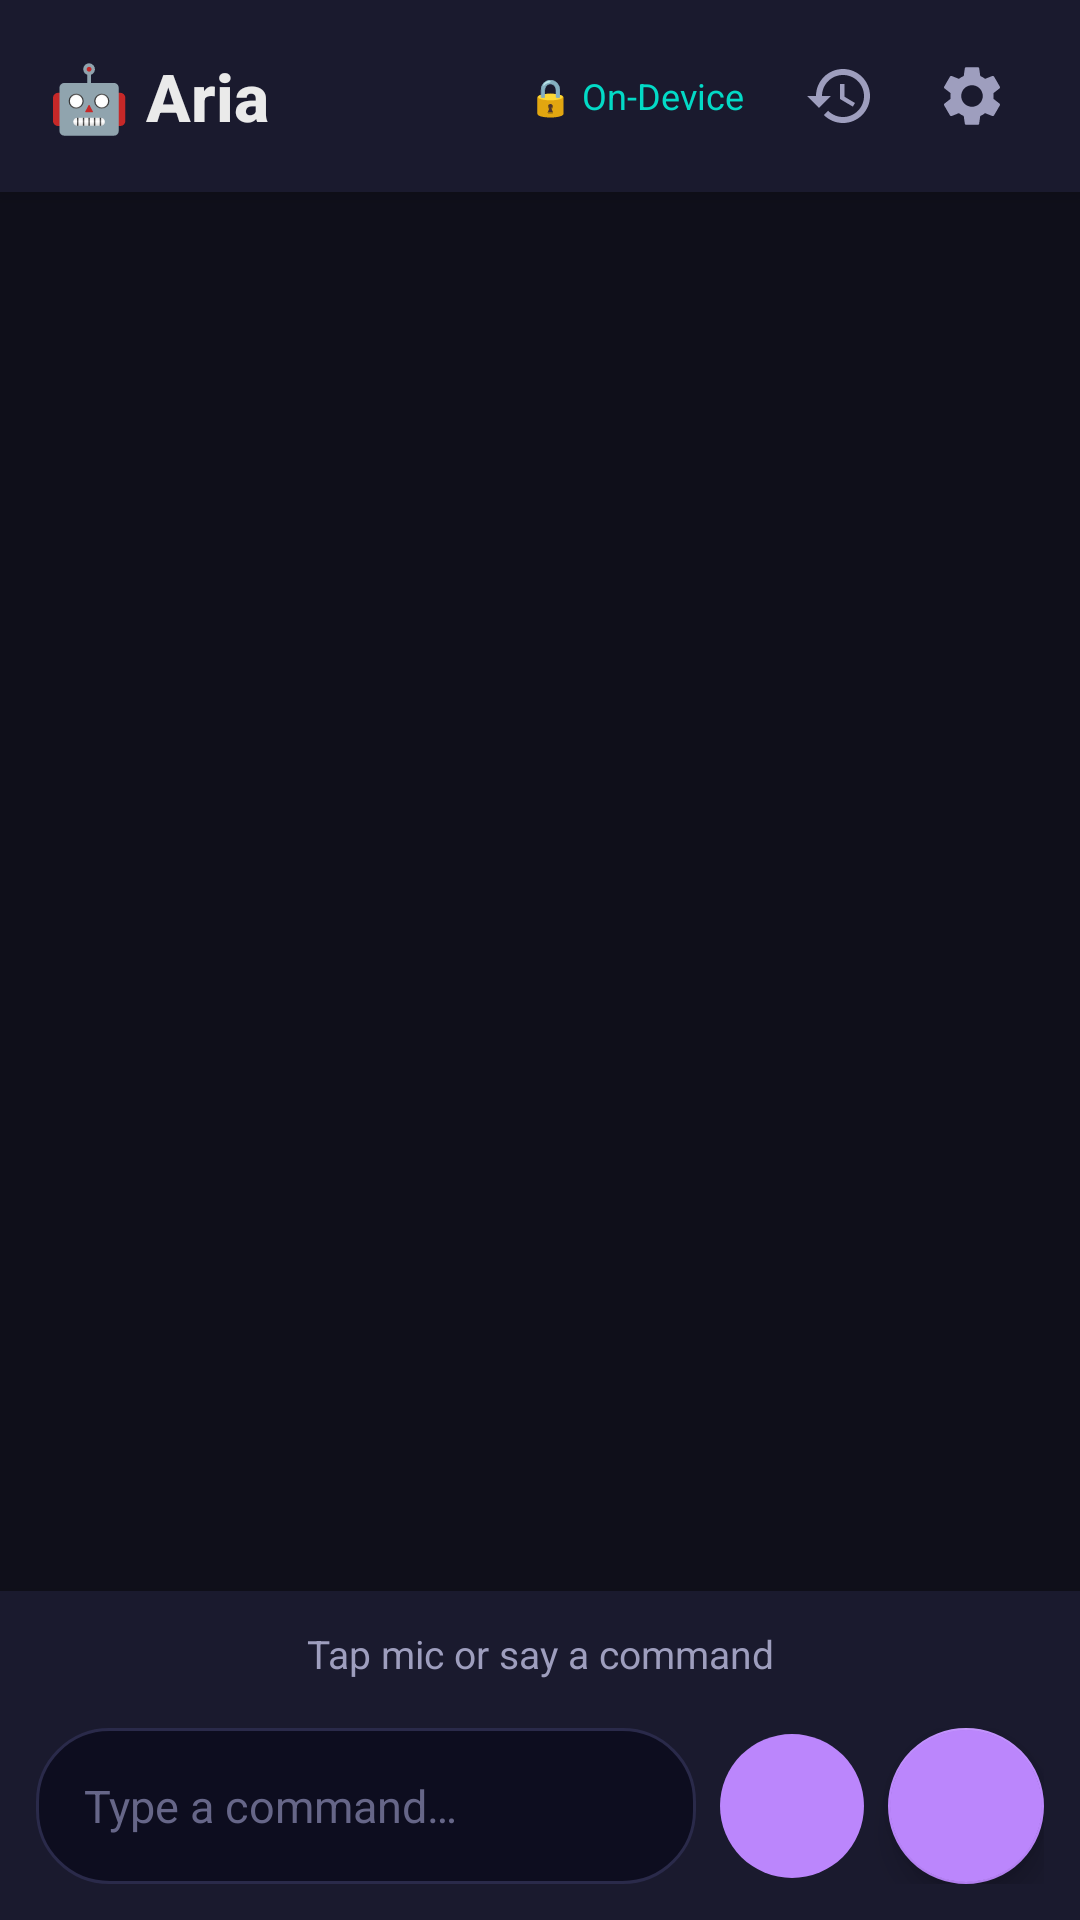

Android layout source for this screen:
<!-- AndroidManifest.xml: application theme Theme.VoiceAI -->
<!-- res/layout/activity_main.xml -->
<?xml version="1.0" encoding="utf-8"?>
<androidx.constraintlayout.widget.ConstraintLayout
    xmlns:android="http://schemas.android.com/apk/res/android"
    xmlns:app="http://schemas.android.com/apk/res-auto"
    android:layout_width="match_parent"
    android:layout_height="match_parent"
    android:background="@color/bg_dark">

    
    <LinearLayout
        android:id="@+id/topBar"
        android:layout_width="0dp"
        android:layout_height="64dp"
        android:background="@color/bg_surface"
        android:elevation="4dp"
        android:gravity="center_vertical"
        android:paddingHorizontal="16dp"
        android:orientation="horizontal"
        app:layout_constraintTop_toTopOf="parent"
        app:layout_constraintStart_toStartOf="parent"
        app:layout_constraintEnd_toEndOf="parent">

        
        <TextView
            android:layout_width="0dp"
            android:layout_height="wrap_content"
            android:layout_weight="1"
            android:text="🤖 Aria"
            android:textColor="@color/text_primary"
            android:textSize="22sp"
            android:textStyle="bold"
            android:fontFamily="sans-serif-medium" />

        
        <TextView
            android:layout_width="wrap_content"
            android:layout_height="wrap_content"
            android:text="🔒 On-Device"
            android:textColor="@color/accent_green"
            android:textSize="12sp"
            android:layout_marginEnd="12dp" />

        
        <ImageButton
            android:id="@+id/btnHistory"
            android:layout_width="40dp"
            android:layout_height="40dp"
            android:background="?attr/selectableItemBackgroundBorderless"
            android:src="@drawable/ic_history"
            android:contentDescription="History"
            android:tint="@color/text_secondary"
            android:layout_marginEnd="4dp" />

        
        <ImageButton
            android:id="@+id/btnSettings"
            android:layout_width="40dp"
            android:layout_height="40dp"
            android:background="?attr/selectableItemBackgroundBorderless"
            android:src="@drawable/ic_settings"
            android:contentDescription="Settings"
            android:tint="@color/text_secondary" />

    </LinearLayout>

    
    <androidx.recyclerview.widget.RecyclerView
        android:id="@+id/rvChat"
        android:layout_width="0dp"
        android:layout_height="0dp"
        android:paddingTop="8dp"
        android:paddingBottom="8dp"
        android:clipToPadding="false"
        app:layout_constraintTop_toBottomOf="@id/topBar"
        app:layout_constraintBottom_toTopOf="@id/bottomCard"
        app:layout_constraintStart_toStartOf="parent"
        app:layout_constraintEnd_toEndOf="parent" />

    
    <androidx.cardview.widget.CardView
        android:id="@+id/bottomCard"
        android:layout_width="0dp"
        android:layout_height="wrap_content"
        app:cardBackgroundColor="@color/bg_surface"
        app:cardElevation="8dp"
        app:cardCornerRadius="0dp"
        app:layout_constraintBottom_toBottomOf="parent"
        app:layout_constraintStart_toStartOf="parent"
        app:layout_constraintEnd_toEndOf="parent">

        <LinearLayout
            android:layout_width="match_parent"
            android:layout_height="wrap_content"
            android:orientation="vertical"
            android:padding="12dp">

            
            <TextView
                android:id="@+id/tvStatus"
                android:layout_width="match_parent"
                android:layout_height="wrap_content"
                android:text="Tap mic or say a command"
                android:textColor="@color/text_secondary"
                android:textSize="13sp"
                android:gravity="center"
                android:paddingBottom="8dp" />

            
            <com.voiceai.assistant.ui.WaveformView
                android:id="@+id/waveformView"
                android:layout_width="match_parent"
                android:layout_height="48dp"
                android:visibility="gone" />

            
            <LinearLayout
                android:layout_width="match_parent"
                android:layout_height="52dp"
                android:orientation="horizontal"
                android:gravity="center_vertical"
                android:layout_marginTop="8dp">

                <EditText
                    android:id="@+id/etCommand"
                    android:layout_width="0dp"
                    android:layout_height="match_parent"
                    android:layout_weight="1"
                    android:background="@drawable/input_bg"
                    android:paddingHorizontal="16dp"
                    android:hint="Type a command…"
                    android:textColor="@color/text_primary"
                    android:textColorHint="@color/text_hint"
                    android:textSize="15sp"
                    android:imeOptions="actionSend"
                    android:inputType="text"
                    android:maxLines="1"
                    android:layout_marginEnd="8dp" />

                <ImageButton
                    android:id="@+id/btnSend"
                    android:layout_width="48dp"
                    android:layout_height="48dp"
                    android:background="@drawable/btn_accent"
                    android:src="@drawable/ic_send"
                    android:contentDescription="Send"
                    android:padding="12dp"
                    android:layout_marginEnd="8dp" />

                
                <com.google.android.material.floatingactionbutton.FloatingActionButton
                    android:id="@+id/fabMic"
                    android:layout_width="wrap_content"
                    android:layout_height="wrap_content"
                    android:src="@drawable/ic_mic"
                    app:backgroundTint="@color/accent_purple"
                    app:tint="@color/white"
                    app:fabSize="normal"
                    android:contentDescription="Tap to speak" />

            </LinearLayout>

        </LinearLayout>
    </androidx.cardview.widget.CardView>

</androidx.constraintlayout.widget.ConstraintLayout>
<!-- resources referenced by this layout -->
<resources>
  <color name="accent_green">#03DAC6</color>
  <color name="accent_purple">#BB86FC</color>
  <color name="bg_dark">#0F0F1A</color>
  <color name="bg_surface">#1A1A2E</color>
  <color name="text_hint">#666688</color>
  <color name="text_primary">#EAEAEA</color>
  <color name="text_secondary">#9E9EBE</color>
  <color name="white">#FFFFFF</color>
  <!-- drawable btn_accent (drawable) -->
  <?xml version="1.0" encoding="utf-8"?>
  <shape xmlns:android="http://schemas.android.com/apk/res/android">
      <solid android:color="@color/accent_purple" />
      <corners android:radius="24dp" />
  </shape>
  <!-- drawable ic_history (drawable) -->
  <?xml version="1.0" encoding="utf-8"?>
  <vector xmlns:android="http://schemas.android.com/apk/res/android"
      android:width="24dp"
      android:height="24dp"
      android:viewportWidth="24"
      android:viewportHeight="24">
      <path
          android:fillColor="#9E9EBE"
          android:pathData="M13,3c-4.97,0 -9,4.03 -9,9L1,12l3.89,3.89 0.07,0.14L9,12L6,12c0,-3.87 3.13,-7 7,-7s7,3.13 7,7 -3.13,7 -7,7c-1.93,0 -3.68,-0.79 -4.94,-2.06l-1.42,1.42C8.27,19.99 10.51,21 13,21c4.97,0 9,-4.03 9,-9s-4.03,-9 -9,-9zM12,8v5l4.28,2.54 0.72,-1.21 -3.5,-2.08L13.5,8L12,8z"/>
  </vector>
  <!-- drawable ic_settings (drawable) -->
  <?xml version="1.0" encoding="utf-8"?>
  <vector xmlns:android="http://schemas.android.com/apk/res/android"
      android:width="24dp"
      android:height="24dp"
      android:viewportWidth="24"
      android:viewportHeight="24">
      <path
          android:fillColor="#9E9EBE"
          android:pathData="M19.14,12.94c0.04,-0.3 0.06,-0.61 0.06,-0.94c0,-0.32 -0.02,-0.64 -0.07,-0.94l2.03,-1.58c0.18,-0.14 0.23,-0.41 0.12,-0.61l-1.92,-3.32c-0.12,-0.22 -0.37,-0.29 -0.59,-0.22l-2.39,0.96c-0.5,-0.38 -1.03,-0.7 -1.62,-0.94L14.4,2.81c-0.04,-0.24 -0.24,-0.41 -0.48,-0.41h-3.84c-0.24,0 -0.43,0.17 -0.47,0.41L9.25,5.35C8.66,5.59 8.12,5.92 7.63,6.29L5.24,5.33c-0.22,-0.08 -0.47,0 -0.59,0.22L2.74,8.87C2.62,9.08 2.66,9.34 2.86,9.48l2.03,1.58C4.84,11.36 4.8,11.69 4.8,12s0.02,0.64 0.07,0.94l-2.03,1.58c-0.18,0.14 -0.23,0.41 -0.12,0.61l1.92,3.32c0.12,0.22 0.37,0.29 0.59,0.22l2.39,-0.96c0.5,0.38 1.03,0.7 1.62,0.94l0.36,2.54c0.05,0.24 0.24,0.41 0.48,0.41h3.84c0.24,0 0.44,-0.17 0.47,-0.41l0.36,-2.54c0.59,-0.24 1.13,-0.56 1.62,-0.94l2.39,0.96c0.22,0.08 0.47,0 0.59,-0.22l1.92,-3.32c0.12,-0.22 0.07,-0.47 -0.12,-0.61L19.14,12.94zM12,15.6c-1.98,0 -3.6,-1.62 -3.6,-3.6s1.62,-3.6 3.6,-3.6s3.6,1.62 3.6,3.6S13.98,15.6 12,15.6z"/>
  </vector>
  <!-- drawable input_bg (drawable) -->
  <?xml version="1.0" encoding="utf-8"?>
  <shape xmlns:android="http://schemas.android.com/apk/res/android">
      <solid android:color="#0D0D1F" />
      <corners android:radius="24dp" />
      <stroke android:width="1dp" android:color="#2A2A4A"/>
  </shape>
  <style name="Theme.VoiceAI" parent="Theme.MaterialComponents.DayNight.NoActionBar">
          <item name="colorPrimary">@color/accent_purple</item>
          <item name="colorPrimaryVariant">@color/accent_purple_dark</item>
          <item name="colorOnPrimary">@color/white</item>
          <item name="colorSecondary">@color/accent_green</item>
          <item name="colorOnSecondary">@color/black</item>
          <item name="colorSurface">@color/bg_surface</item>
          <item name="colorOnSurface">@color/text_primary</item>
          <item name="android:colorBackground">@color/bg_dark</item>
          <item name="android:statusBarColor">@color/bg_surface</item>
          <item name="android:navigationBarColor">@color/bg_dark</item>
          <item name="android:windowLightStatusBar">false</item>
          <item name="colorError">@color/error</item>
      </style>
  <color name="accent_purple_dark">#9B5DE5</color>
  <color name="black">#000000</color>
  <color name="error">#CF6679</color>
</resources>
